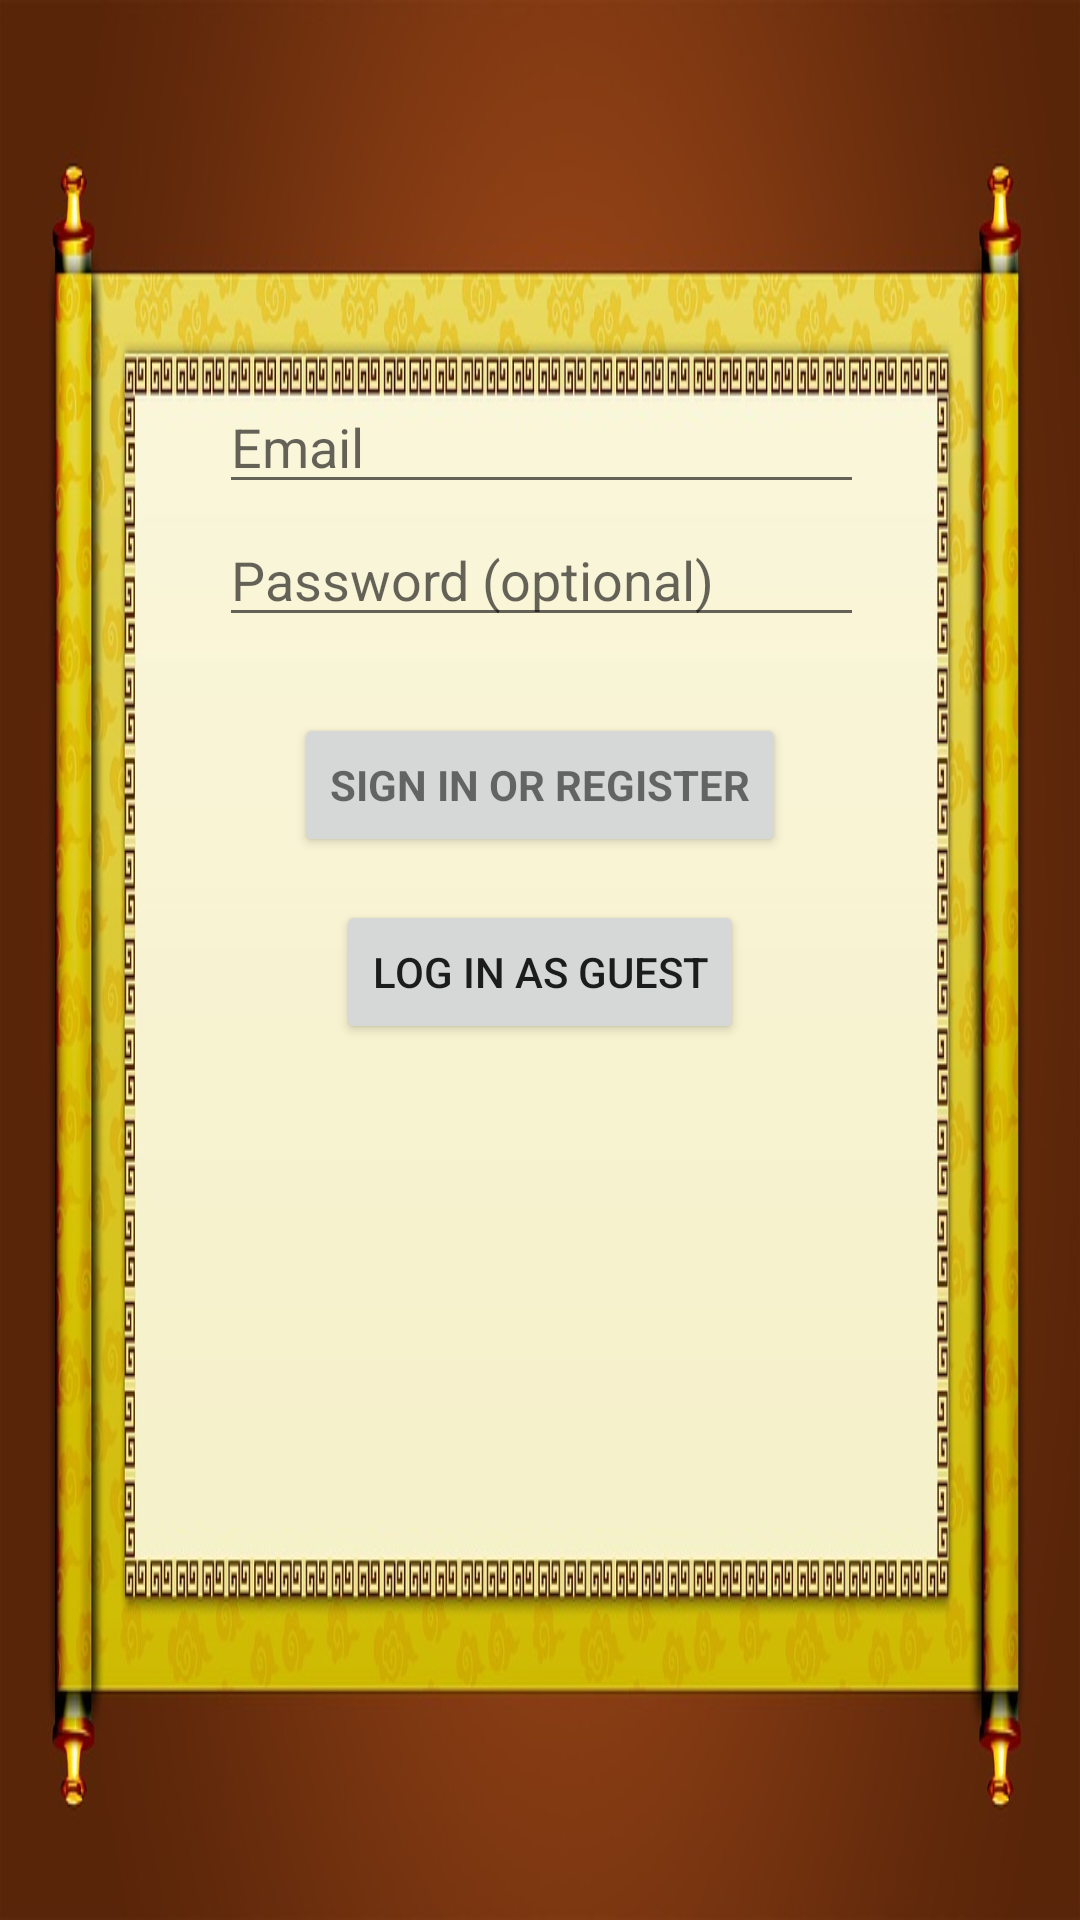

This screen was rendered from an Android layout file. Write that file and the resources it references.
<!-- AndroidManifest.xml: application theme AppTheme -->
<!-- res/layout/activity_login.xml -->
<LinearLayout xmlns:android="http://schemas.android.com/apk/res/android"
    xmlns:app="http://schemas.android.com/apk/res-auto"
    xmlns:tools="http://schemas.android.com/tools"
    android:layout_width="match_parent"
    android:layout_height="match_parent"
    android:gravity="center_horizontal"
    android:orientation="vertical"
    android:paddingBottom="@dimen/activity_vertical_margin"
    android:paddingLeft="@dimen/activity_horizontal_margin"
    android:paddingRight="@dimen/activity_horizontal_margin"
    android:paddingTop="@dimen/activity_vertical_margin"
    android:background="@drawable/scroll3"
    tools:context="com.example.faxianchina.faxian.LoginActivity">

    
    <ProgressBar
        android:id="@+id/login_progress"
        style="?android:attr/progressBarStyleLarge"
        android:layout_width="wrap_content"
        android:layout_height="wrap_content"
        android:layout_marginBottom="8dp"
        android:visibility="gone" />

    <ScrollView
        android:id="@+id/login_form"
        android:layout_width="match_parent"
        android:layout_height="match_parent">

        <android.support.constraint.ConstraintLayout
            android:id="@+id/email_login_form"
            android:layout_width="match_parent"
            android:layout_height="wrap_content"
            android:orientation="vertical">


            <AutoCompleteTextView
                android:id="@+id/email"
                android:layout_width="215dp"
                android:layout_height="38dp"
                android:layout_marginTop="130dp"
                android:hint="@string/prompt_email"
                android:inputType="textEmailAddress"
                android:maxLines="1"
                android:singleLine="true"
                app:layout_constraintBottom_toTopOf="@+id/password"
                app:layout_constraintHorizontal_bias="0.503"
                app:layout_constraintLeft_toLeftOf="parent"
                app:layout_constraintRight_toRightOf="parent"
                app:layout_constraintTop_toTopOf="parent"
                app:layout_constraintVertical_bias="0.0" />


            <EditText
                android:id="@+id/password"
                android:layout_width="215dp"
                android:layout_height="wrap_content"
                android:layout_marginTop="150dp"
                android:hint="@string/prompt_password"
                android:imeActionId="@+id/login"
                android:imeActionLabel="@string/action_sign_in_short"
                android:imeOptions="actionUnspecified"
                android:inputType="textPassword"
                android:maxLines="1"
                android:singleLine="true"
                app:layout_constraintBottom_toBottomOf="parent"
                app:layout_constraintHorizontal_bias="0.503"
                app:layout_constraintLeft_toLeftOf="parent"
                app:layout_constraintRight_toRightOf="parent"
                app:layout_constraintTop_toTopOf="parent"
                app:layout_constraintVertical_bias="0.133" />


            <Button
                android:id="@+id/email_sign_in_button"
                style="?android:textAppearanceSmall"
                android:layout_width="wrap_content"
                android:layout_height="wrap_content"
                android:layout_marginTop="230dp"
                android:text="@string/action_sign_in"
                android:textStyle="bold"
                app:layout_constraintBottom_toBottomOf="parent"
                app:layout_constraintLeft_toLeftOf="parent"
                app:layout_constraintRight_toRightOf="parent"
                app:layout_constraintTop_toTopOf="parent"
                app:layout_constraintVertical_bias="0.111" />


            <Button
                android:id="@+id/guest"
                android:layout_width="wrap_content"
                android:layout_height="wrap_content"
                android:layout_marginTop="300dp"
                android:text="@string/guest"
                app:layout_constraintBottom_toBottomOf="parent"
                app:layout_constraintLeft_toLeftOf="parent"
                app:layout_constraintRight_toRightOf="parent"
                app:layout_constraintTop_toTopOf="parent"
                app:layout_constraintVertical_bias="1.0" />

        </android.support.constraint.ConstraintLayout>
    </ScrollView>


</LinearLayout>
<!-- resources referenced by this layout -->
<resources>
  <!-- drawable scroll3: jpg bitmap (drawable, 100987 bytes) -->
  <string name="action_sign_in">Sign in or register</string>
  <string name="action_sign_in_short">Sign in</string>
  <string name="guest">Log in as guest</string>
  <string name="prompt_email">Email</string>
  <string name="prompt_password">Password (optional)</string>
  <style name="AppTheme" parent="Theme.AppCompat.Light.DarkActionBar">
          
          <item name="colorPrimary">@color/colorPrimary</item>
          <item name="colorPrimaryDark">@color/colorPrimaryDark</item>
          <item name="colorAccent">@color/colorAccent</item>
  
      </style>
  <color name="colorPrimary">#3F51B5</color>
  <color name="colorPrimaryDark">#303F9F</color>
  <color name="colorAccent">#FF4081</color>
</resources>
